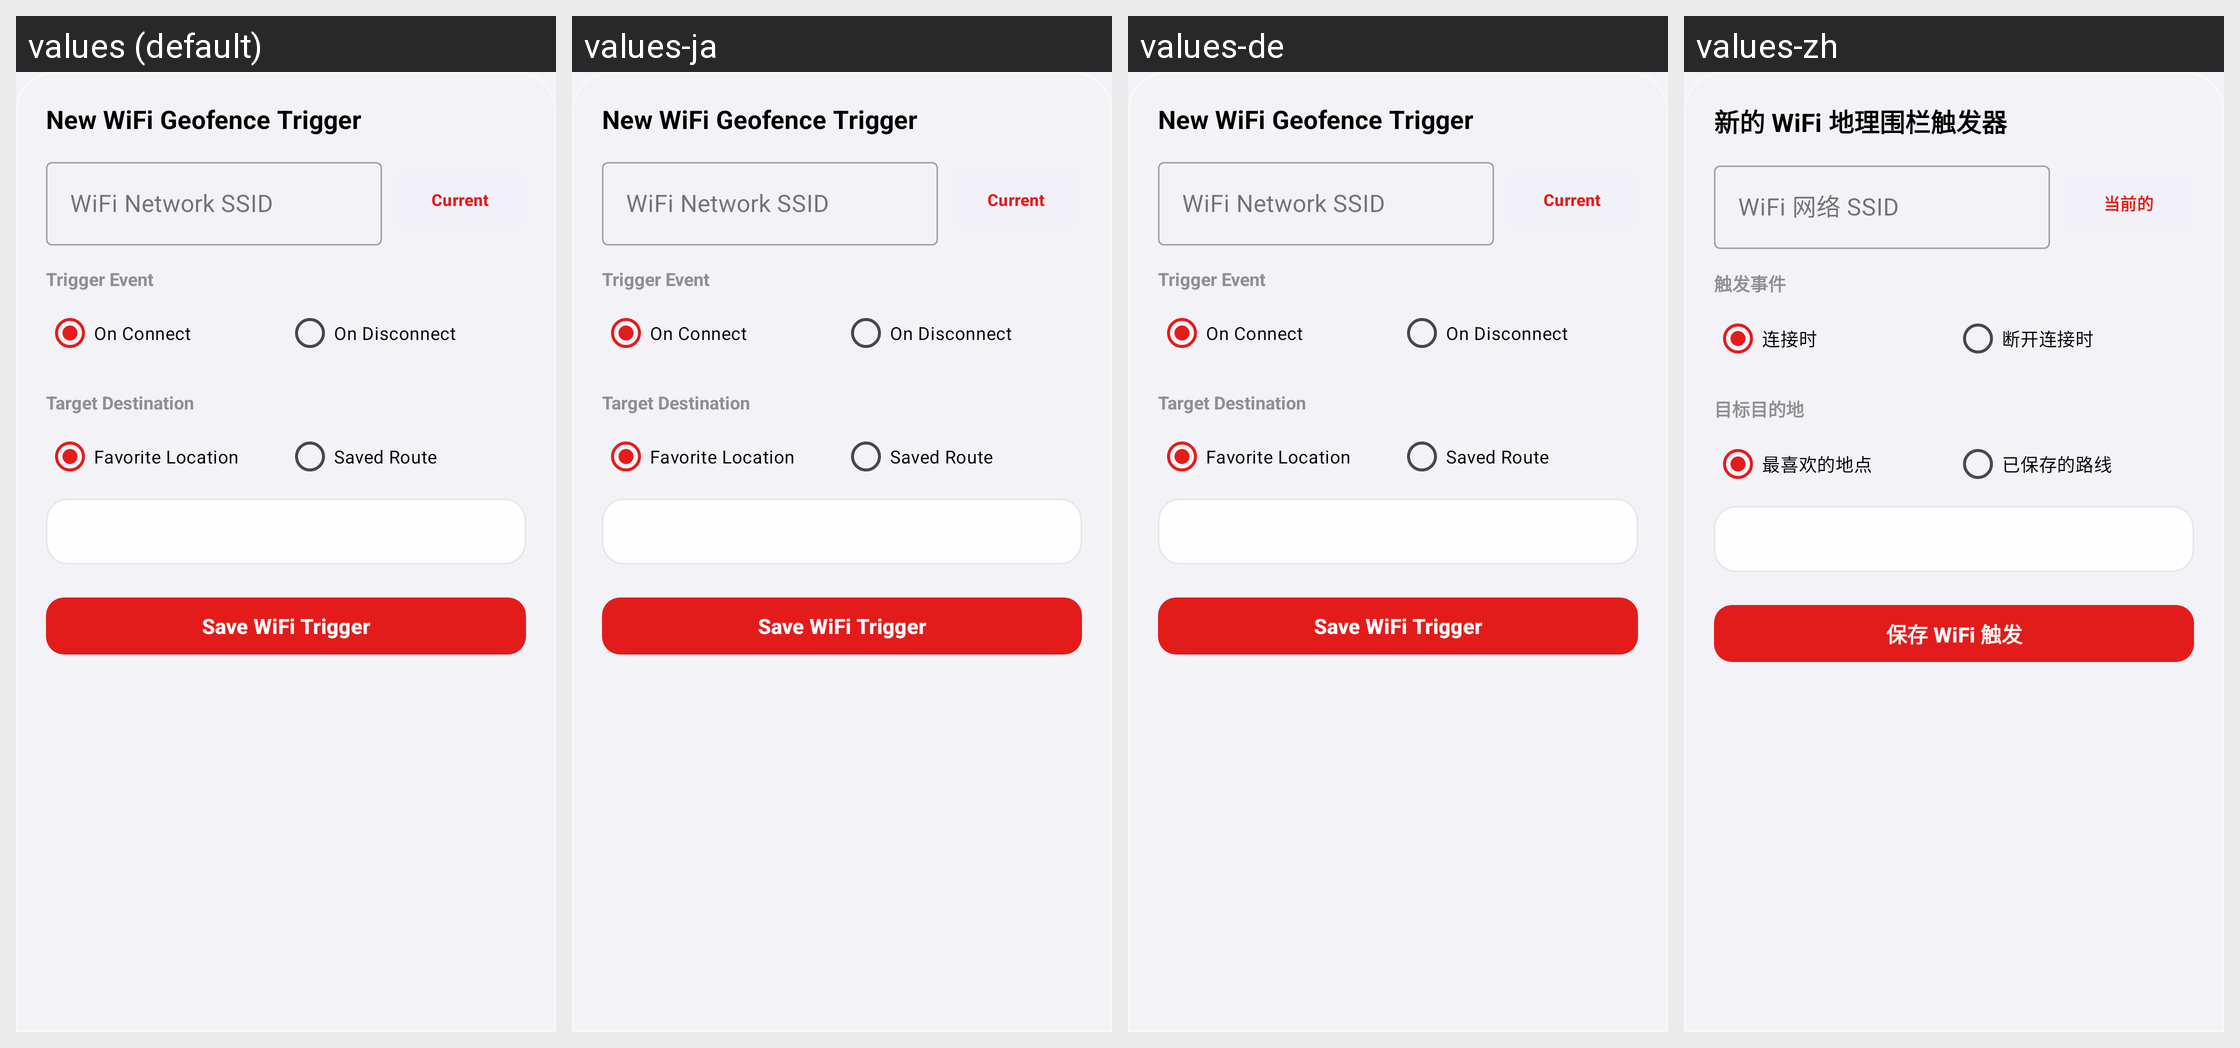

The Android screen above is rendered under several locales of the same app. Produce the string resources it draws, with the default and per-locale values.
Android screen res/layout/layout_dialog_add_edit_wifi_trigger.xml rendered under 4 locales, left to right: values (default), values-ja, values-de, values-zh. Device: Nexus 5 (rendered at 1080×1920; each locale shown at half size, 540×960, under a caption strip naming it); theme Theme.MockLocation.
Other locales in the repository, not shown: values-ar, values-es, values-fr, values-hi, values-pt, values-ru.
Strings drawn on this screen, with the default value and each locale's value (text and hints the layout hard-codes, and strings that could not be matched under every locale, appear in the picture but are not listed):

add_edit_w_new_wifi_geofence_trigger
  values: New WiFi Geofence Trigger
  values-ja: New WiFi Geofence Trigger
  values-de: New WiFi Geofence Trigger
  values-zh: 新的 WiFi 地理围栏触发器

add_edit_w_wifi_network_ssid
  values: WiFi Network SSID
  values-ja: WiFi Network SSID
  values-de: WiFi Network SSID
  values-zh: WiFi 网络 SSID

add_edit_w_current
  values: Current
  values-ja: Current
  values-de: Current
  values-zh: 当前的

add_edit_w_trigger_event
  values: Trigger Event
  values-ja: Trigger Event
  values-de: Trigger Event
  values-zh: 触发事件

add_edit_w_on_connect
  values: On Connect
  values-ja: On Connect
  values-de: On Connect
  values-zh: 连接时

add_edit_w_on_disconnect
  values: On Disconnect
  values-ja: On Disconnect
  values-de: On Disconnect
  values-zh: 断开连接时

add_edit_s_target_destination
  values: Target Destination
  values-ja: Target Destination
  values-de: Target Destination
  values-zh: 目标目的地

add_edit_s_favorite_location
  values: Favorite Location
  values-ja: Favorite Location
  values-de: Favorite Location
  values-zh: 最喜欢的地点

add_edit_s_saved_route
  values: Saved Route
  values-ja: Saved Route
  values-de: Saved Route
  values-zh: 已保存的路线

add_edit_w_save_wifi_trigger
  values: Save WiFi Trigger
  values-ja: Save WiFi Trigger
  values-de: Save WiFi Trigger
  values-zh: 保存 WiFi 触发
